Labelled photos from "overlays", an image-classification folder in Paras-so/Rice-leaf-disease-predictor. The possible labels are: bacterial leaf blight, brown spot, healthy, leaf blast, leaf scald, narrow brown spot.

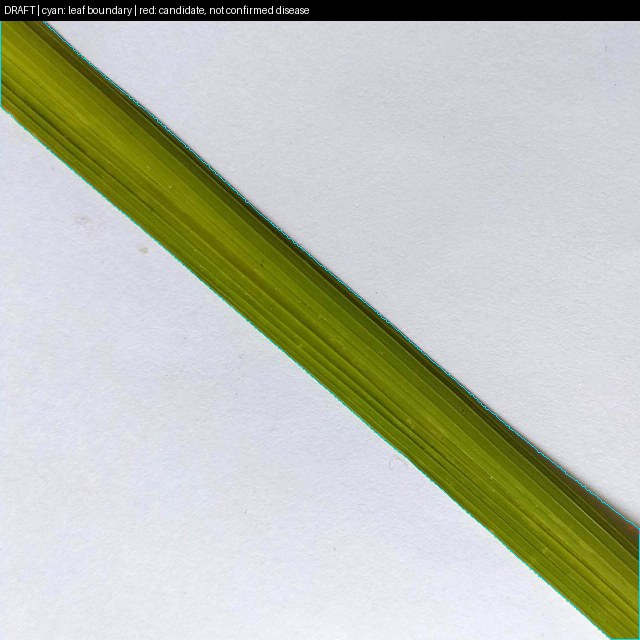
Label: healthy

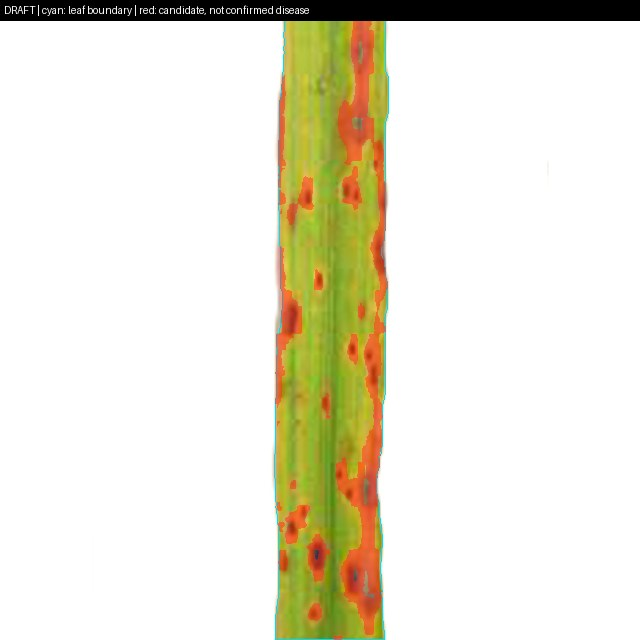
Label: brown spot

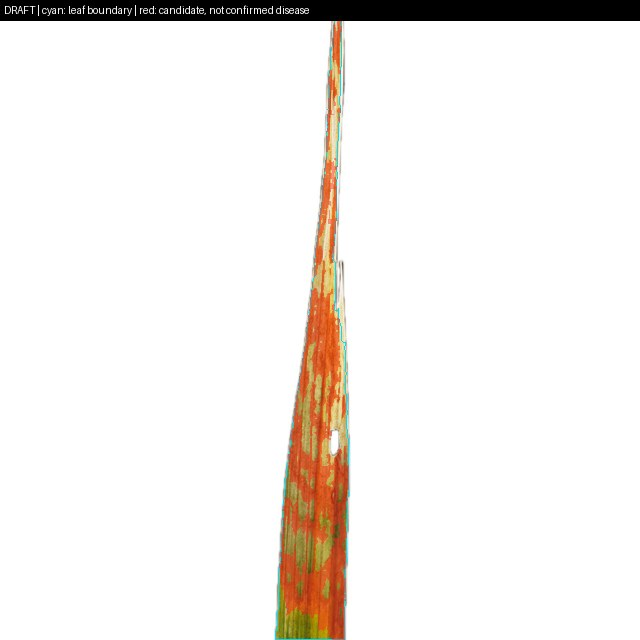
Label: leaf scald

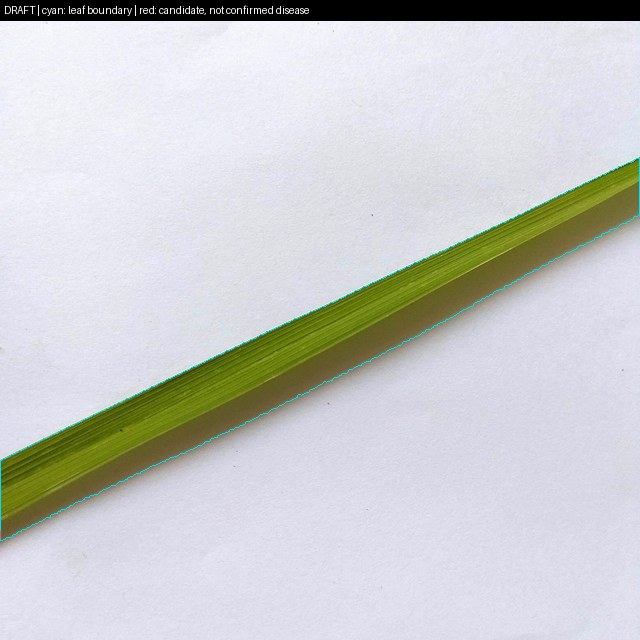
Label: healthy

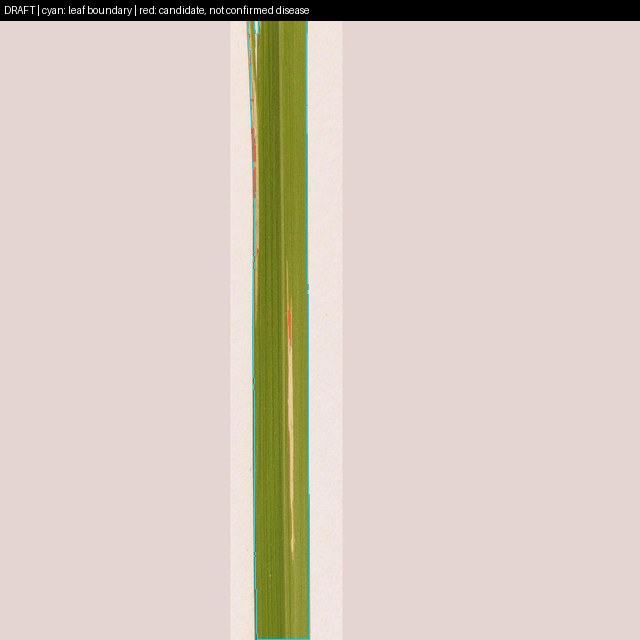
Label: bacterial leaf blight

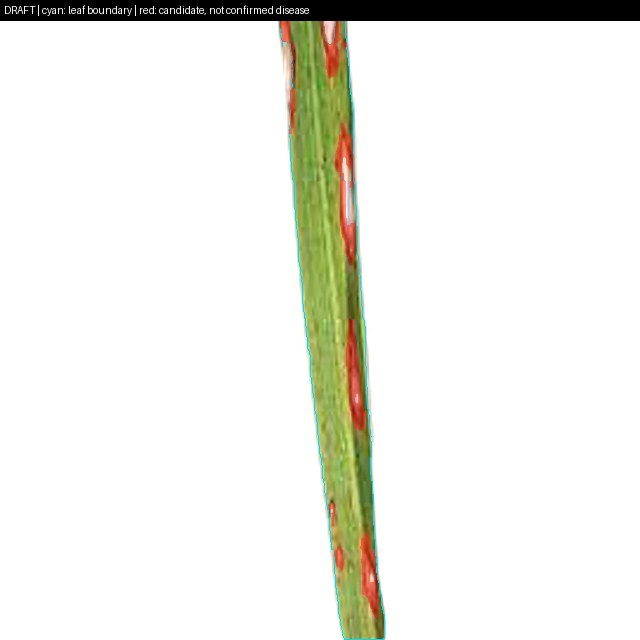
Label: leaf blast
